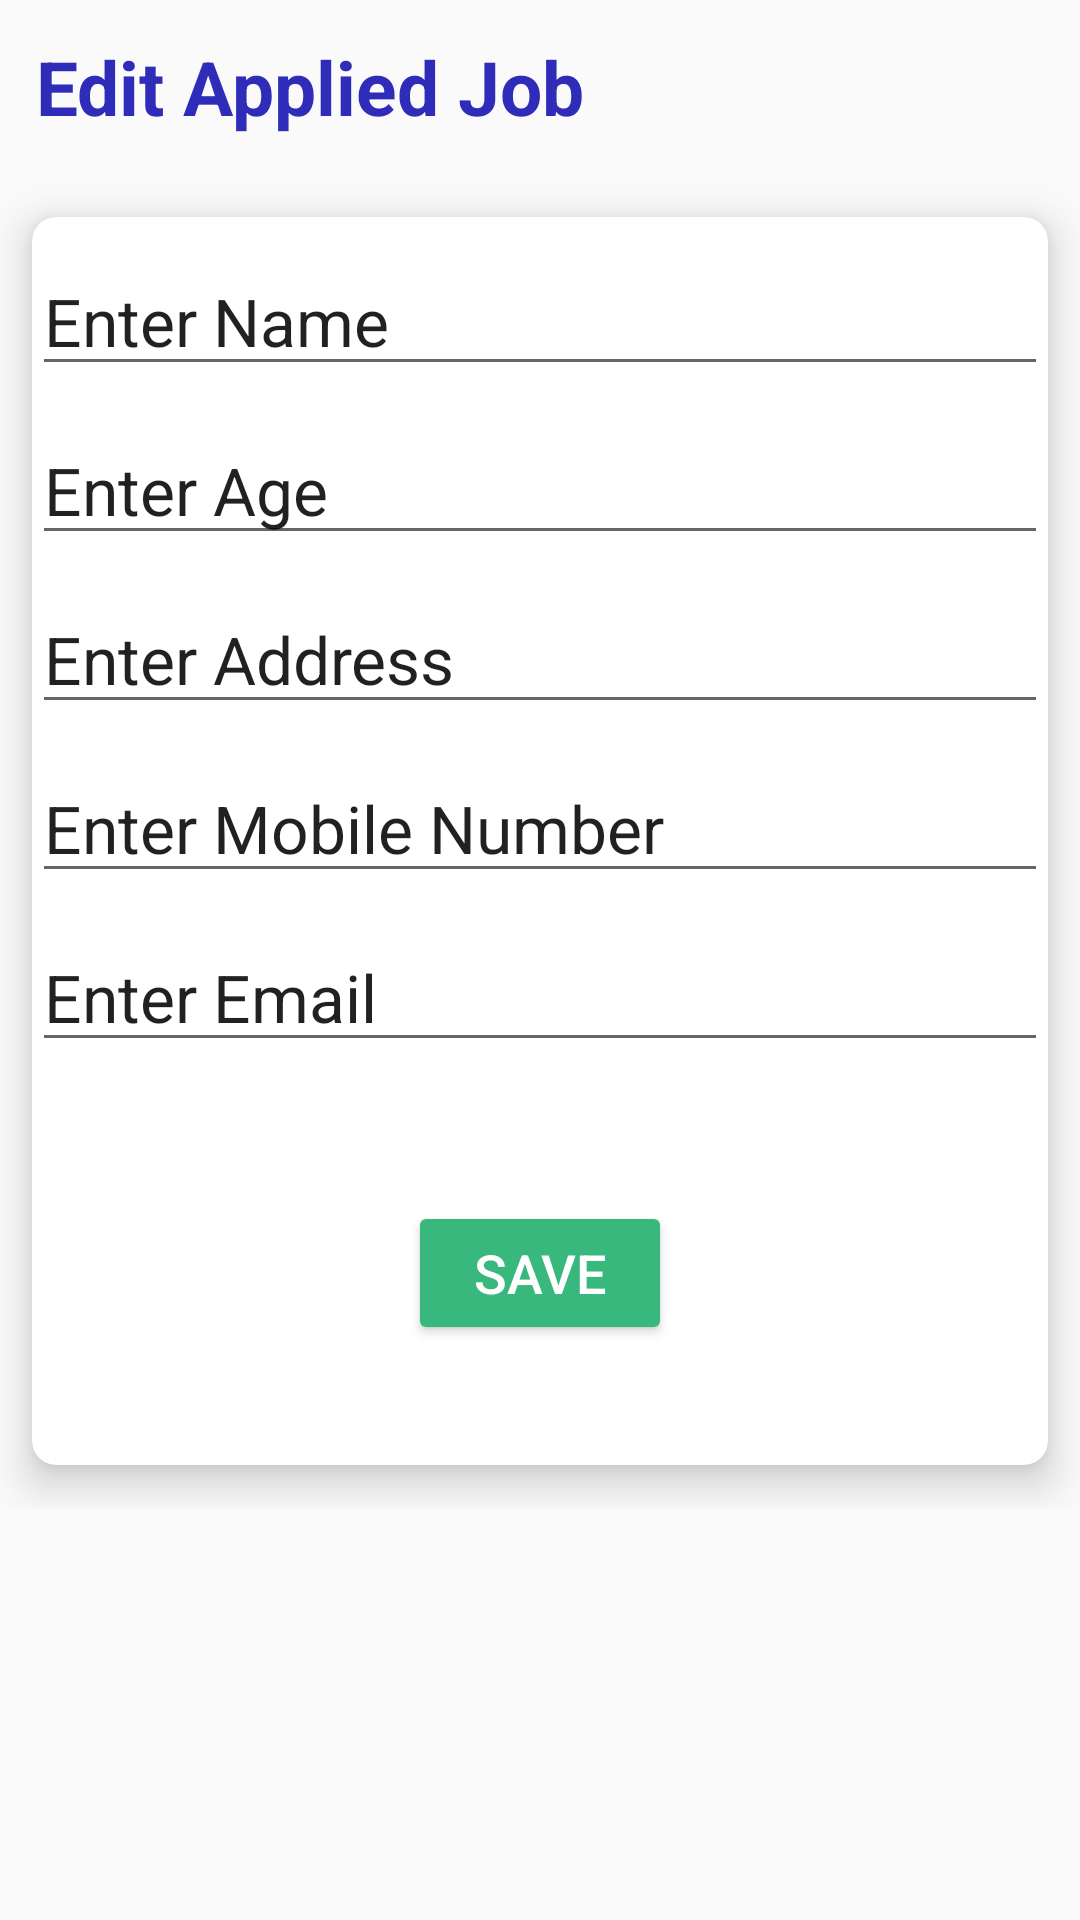

Here is an Android app screen rendered from its layout file. Give the layout XML and the strings, colors and styles it references.
<!-- AndroidManifest.xml: application theme Theme.JobPortal2 -->
<!-- res/layout/activity_edit_applied_job_form.xml -->
<?xml version="1.0" encoding="utf-8"?>
<RelativeLayout xmlns:android="http://schemas.android.com/apk/res/android"
    xmlns:app="http://schemas.android.com/apk/res-auto"
    xmlns:tools="http://schemas.android.com/tools"
    android:layout_width="match_parent"
    android:layout_height="match_parent"
    tools:context=".activities.JobSeeker.JobSeekerEditAppliedJobForm">

    <TextView
        android:id="@+id/textView2"
        android:layout_width="wrap_content"
        android:layout_height="wrap_content"
        android:layout_marginStart="12dp"
        android:layout_marginTop="12dp"
        android:layout_marginEnd="12dp"
        android:layout_marginBottom="12dp"
        android:text="Edit Applied Job"
        android:textColor="@color/mainblue"
        android:textSize="@dimen/Title"
        android:textStyle="bold"/>

    <GridLayout
        android:id="@+id/textview"
        android:layout_width="match_parent"
        android:layout_height="wrap_content"
        android:layout_below="@id/textView2"
        android:columnCount="2"
        android:rowCount="3">

        <androidx.cardview.widget.CardView
            android:id="@+id/cardJobSearch"
            android:layout_width="wrap_content"
            android:layout_height="wrap_content"
            android:layout_row="0"
            android:layout_rowWeight="1"
            android:layout_column="0"
            android:layout_columnWeight="1"
            android:layout_gravity="fill"
            android:foreground="?android:attr/selectableItemBackground"
            app:cardCornerRadius="8dp"
            app:cardElevation="8dp"
            app:cardUseCompatPadding="true">

            <LinearLayout
                android:layout_width="wrap_content"
                android:layout_height="wrap_content"
                android:layout_gravity="center_horizontal"
                android:gravity="center"
                android:orientation="vertical">
                <EditText
                    android:id="@+id/applyJobName"
                    android:layout_width="match_parent"
                    android:layout_height="wrap_content"
                    android:layout_marginTop="10dp"
                    android:ems="14"
                    android:text="Enter Name"
                    android:textSize="@dimen/formTxt"/>
                <EditText
                    android:id="@+id/applyAge"
                    android:layout_width="match_parent"
                    android:layout_height="wrap_content"
                    android:layout_marginTop="10dp"
                    android:ems="14"
                    android:text="Enter Age"
                    android:textSize="@dimen/formTxt"/>
                <EditText
                    android:id="@+id/applyAddress"
                    android:layout_width="match_parent"
                    android:layout_height="wrap_content"
                    android:layout_marginTop="10dp"
                    android:ems="14"
                    android:text="Enter Address"
                    android:textSize="@dimen/formTxt"/>
                <EditText
                    android:id="@+id/applyMobile"
                    android:layout_width="match_parent"
                    android:layout_height="wrap_content"
                    android:layout_marginTop="10dp"
                    android:ems="14"
                    android:text="Enter Mobile Number"
                    android:textSize="@dimen/formTxt"/>
                <EditText
                    android:id="@+id/applyEmail"
                    android:layout_width="match_parent"
                    android:layout_height="wrap_content"
                    android:layout_marginTop="10dp"
                    android:ems="14"
                    android:text="Enter Email"
                    android:textSize="@dimen/formTxt"/>
                <EditText
                    android:id="@+id/applyJobID"
                    android:layout_width="match_parent"
                    android:layout_height="wrap_content"
                    android:visibility="invisible"
                    android:ems="14"
                    android:textSize="@dimen/formTxt"/>

                <LinearLayout
                    android:layout_width="match_parent"
                    android:layout_height="wrap_content"
                    android:layout_gravity="center_vertical |center_horizontal"
                    android:orientation="horizontal"
                    android:gravity="center"
                    android:layout_marginBottom="40dp">

                    <Button
                        android:id="@+id/savebtnedtaplyjob"
                        android:layout_width="wrap_content"
                        android:layout_height="wrap_content"
                        android:backgroundTint="@color/Green"
                        android:text="Save"
                        android:textColor="@color/white"
                        android:textSize="@dimen/buttonSize" />

                </LinearLayout>

            </LinearLayout>
        </androidx.cardview.widget.CardView>
    </GridLayout>
</RelativeLayout>
<!-- resources referenced by this layout -->
<resources>
  <color name="Green">#38b87d</color>
  <color name="mainblue">#2e2cb8</color>
  <color name="white">#FFFFFFFF</color>
  <dimen name="Title">25sp</dimen>
  <dimen name="buttonSize">18sp</dimen>
  <dimen name="formTxt">22sp</dimen>
  <style name="Theme.JobPortal2" parent="Theme.AppCompat.Light.DarkActionBar">
          
          <item name="colorPrimary">@color/purple_500</item>
          <item name="colorPrimaryDark">@color/purple_700</item>
          <item name="colorAccent">@color/teal_200</item>
          
      </style>
  <color name="purple_500">#FF6200EE</color>
  <color name="purple_700">#FF3700B3</color>
  <color name="teal_200">#FF03DAC5</color>
</resources>
